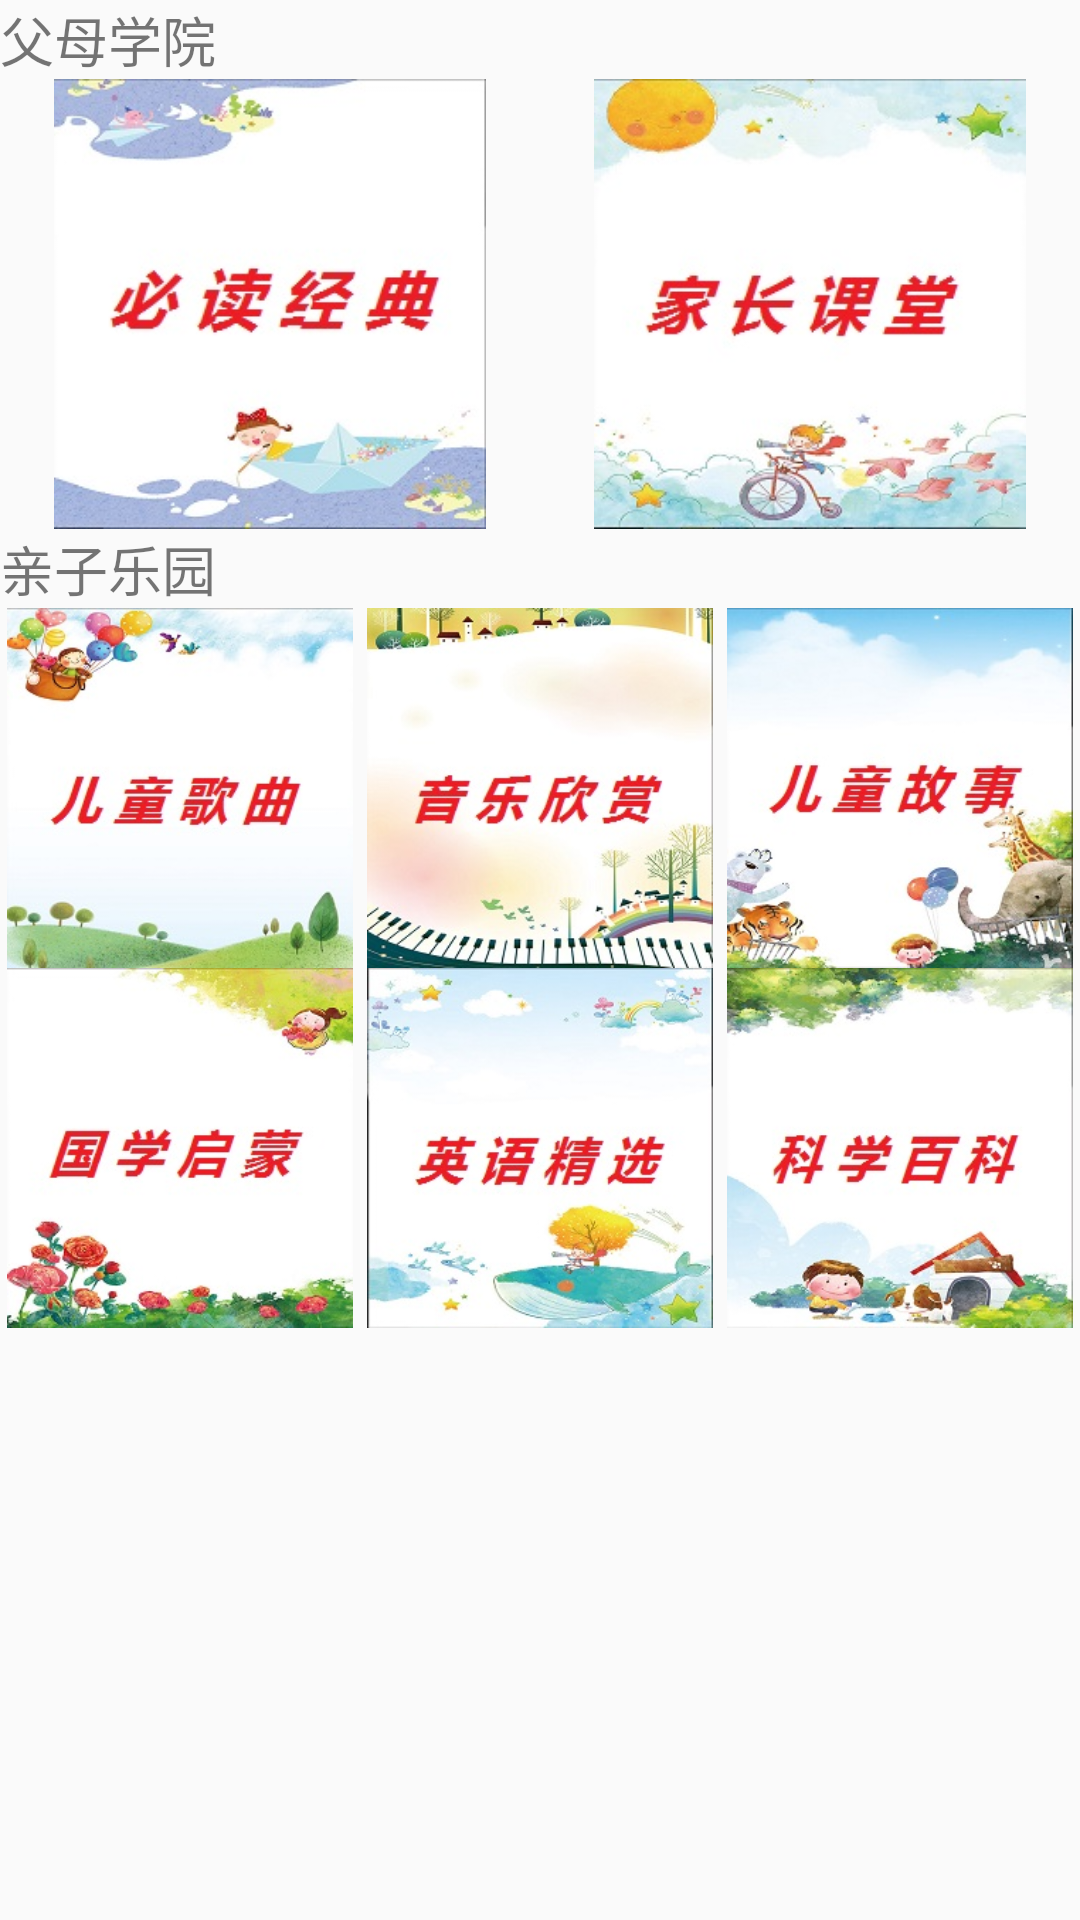

The Android layout XML behind this screen, and the referenced resources:
<!-- AndroidManifest.xml: application theme AppTheme -->
<!-- res/layout/fragment_classify.xml -->
<LinearLayout xmlns:android="http://schemas.android.com/apk/res/android"
    xmlns:tools="http://schemas.android.com/tools"
    android:layout_width="match_parent"
    android:layout_height="match_parent"
    android:orientation="vertical"
    tools:context="com.example.larry.myapplication.page.ClassifyFragment">

    <android.support.v4.widget.NestedScrollView
        android:layout_width="match_parent"
        android:layout_height="wrap_content">

        <RelativeLayout
            android:layout_width="match_parent"
            android:layout_height="wrap_content">



                <TextView
                    android:id="@+id/title1"
                    android:layout_alignParentTop="true"
                    android:layout_width="match_parent"
                    android:layout_height="wrap_content"
                    android:text="父母学院"
                    android:textSize="18sp" />

                <LinearLayout
                    android:id="@+id/column1"
                    android:layout_below="@+id/title1"
                    android:layout_width="match_parent"
                    android:layout_height="150dp"
                    android:orientation="horizontal">
                    <ImageView
                        android:id="@+id/no1"
                        android:layout_width="wrap_content"
                        android:layout_height="wrap_content"
                        android:layout_marginLeft="10dp"
                        android:layout_marginRight="10dp"
                        android:layout_weight="1"
                        android:src="@drawable/a1" />

                    <ImageView
                        android:id="@+id/no2"
                        android:layout_width="wrap_content"
                        android:layout_height="wrap_content"
                        android:layout_marginLeft="10dp"
                        android:layout_marginRight="10dp"
                        android:layout_weight="1"
                        android:src="@drawable/a2" />
                </LinearLayout>




                <TextView
                    android:id="@+id/title2"
                    android:layout_below="@+id/column1"
                    android:layout_width="match_parent"
                    android:layout_height="wrap_content"
                    android:text="亲子乐园"
                    android:textSize="18sp" />

                <LinearLayout
                    android:id="@+id/column2"
                    android:layout_below="@+id/title2"
                    android:layout_width="match_parent"
                    android:layout_height="120dp"
                    android:orientation="horizontal">

                    <ImageView
                        android:id="@+id/no3"
                        android:layout_width="wrap_content"
                        android:layout_height="wrap_content"
                        android:layout_weight="1"
                        android:src="@drawable/a3" />

                    <ImageView
                        android:id="@+id/no4"
                        android:layout_width="wrap_content"
                        android:layout_height="wrap_content"
                        android:layout_weight="1"
                        android:src="@drawable/a4" />

                    <ImageView
                        android:id="@+id/no5"
                        android:layout_width="wrap_content"
                        android:layout_height="wrap_content"
                        android:layout_weight="1"
                        android:src="@drawable/a5" />

                </LinearLayout>

            <LinearLayout
                android:layout_below="@+id/column2"
                android:layout_width="match_parent"
                android:layout_height="120dp"
                android:orientation="horizontal">


                <ImageView
                    android:id="@+id/no6"
                    android:layout_width="wrap_content"
                    android:layout_height="wrap_content"
                    android:layout_weight="1"
                    android:src="@drawable/a6" />

                <ImageView
                    android:id="@+id/no7"
                    android:layout_width="wrap_content"
                    android:layout_height="wrap_content"
                    android:layout_weight="1"
                    android:src="@drawable/a7" />
                <ImageView
                    android:id="@+id/no8"
                    android:layout_width="wrap_content"
                    android:layout_height="wrap_content"
                    android:layout_weight="1"
                    android:src="@drawable/a8" />
            </LinearLayout>

        </RelativeLayout>
    </android.support.v4.widget.NestedScrollView>

</LinearLayout>
<!-- resources referenced by this layout -->
<resources>
  <!-- drawable a1: jpg bitmap (drawable, 19454 bytes) -->
  <!-- drawable a2: jpg bitmap (drawable, 21313 bytes) -->
  <!-- drawable a3: jpg bitmap (drawable, 20488 bytes) -->
  <!-- drawable a4: jpg bitmap (drawable, 24953 bytes) -->
  <!-- drawable a5: jpg bitmap (drawable, 22591 bytes) -->
  <!-- drawable a6: jpg bitmap (drawable, 20939 bytes) -->
  <!-- drawable a7: jpg bitmap (drawable, 23669 bytes) -->
  <!-- drawable a8: jpg bitmap (drawable, 23042 bytes) -->
  <style name="AppTheme" parent="Theme.AppCompat.Light.NoActionBar">
          
          <item name="colorPrimary">#f36719</item>
          <item name="colorPrimaryDark">#f36719</item>
          <item name="colorAccent">#f36719</item>
  
      </style>
</resources>
